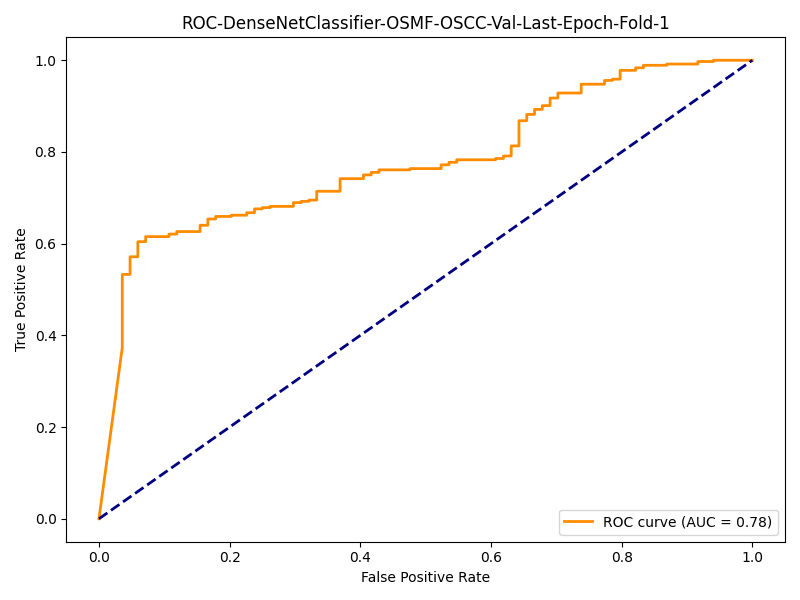

The table this chart was drawn from, first rows:
fpr, tpr
0.0, 0.0
0.03571, 0.3736
0.03571, 0.3984
0.03571, 0.4176
0.03571, 0.4286
0.03571, 0.4341
0.03571, 0.456
0.03571, 0.4698
0.03571, 0.4808
0.03571, 0.489
0.03571, 0.4945
0.03571, 0.5192
0.03571, 0.5302
0.03571, 0.533
0.04762, 0.533
0.04762, 0.544
0.04762, 0.5495
0.04762, 0.5549
0.04762, 0.5659
0.04762, 0.5714
0.05952, 0.5714
0.05952, 0.5907
0.05952, 0.5962
0.05952, 0.6044
0.07143, 0.6044
0.07143, 0.6154
0.1071, 0.6154
0.1071, 0.6209
0.119, 0.6209
0.119, 0.6264
0.1548, 0.6264
0.1548, 0.6319
0.1548, 0.6374
0.1548, 0.6401
0.1667, 0.6401
0.1667, 0.6429
0.1667, 0.6484
0.1667, 0.6538
0.1786, 0.6538
0.1786, 0.6593
0.2024, 0.6593
0.2024, 0.6621
0.2262, 0.6621
0.2262, 0.6676
0.2381, 0.6676
0.2381, 0.6703
0.2381, 0.6758
0.25, 0.6758
0.25, 0.6786
0.2619, 0.6786
0.2619, 0.6813
0.2976, 0.6813
0.2976, 0.6868
0.2976, 0.6896
0.3095, 0.6896
0.3095, 0.6923
0.3214, 0.6923
0.3214, 0.6951
0.3333, 0.6951
0.3333, 0.6978
... 66 more rows
